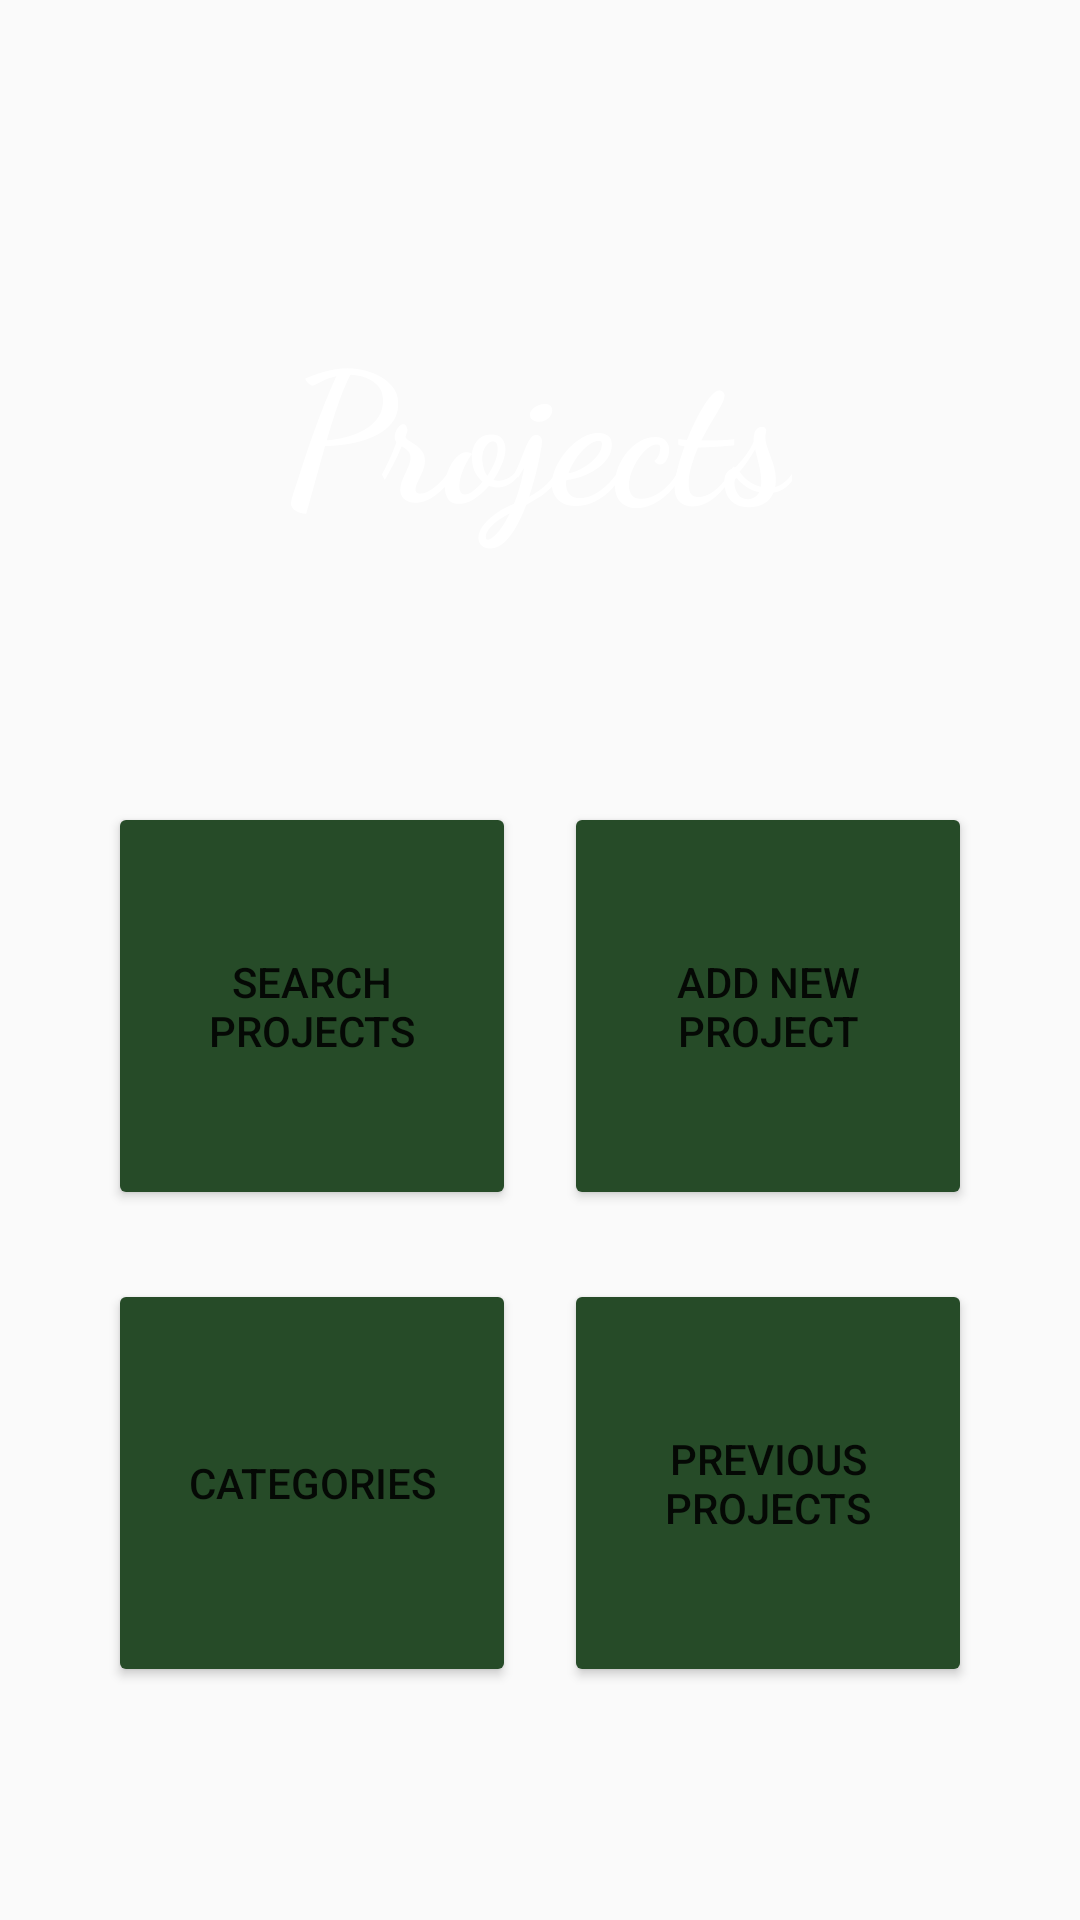

This screen was rendered from an Android layout file. Write that file and the resources it references.
<!-- AndroidManifest.xml: activity theme Theme.AppCompat.DayNight.NoActionBar -->
<!-- res/layout/product_landing.xml -->
<?xml version="1.0" encoding="utf-8"?>
<androidx.constraintlayout.widget.ConstraintLayout xmlns:android="http://schemas.android.com/apk/res/android"
    xmlns:app="http://schemas.android.com/apk/res-auto"
    xmlns:tools="http://schemas.android.com/tools"
    android:layout_width="match_parent"
    android:layout_height="match_parent"
    tools:context=".ProductLandingActivity">

    <ImageView
        android:id="@+id/imageView4"
        android:layout_width="393dp"
        android:layout_height="589dp"
        app:layout_constraintBottom_toBottomOf="parent"
        app:layout_constraintEnd_toEndOf="parent"
        app:layout_constraintHorizontal_bias="0.5"
        app:layout_constraintStart_toStartOf="parent"
        app:layout_constraintTop_toTopOf="parent"
        app:layout_constraintVertical_bias="0.0"
        android:src="@drawable/projectcharity" />

    <View
        android:id="@+id/view"
        android:layout_width="360dp"
        android:layout_height="407dp"
        android:background="@drawable/search"
        android:backgroundTint="@color/lightGrey"
        app:layout_constraintBottom_toBottomOf="parent"
        app:layout_constraintEnd_toEndOf="parent"
        app:layout_constraintHorizontal_bias="0.484"
        app:layout_constraintStart_toStartOf="parent"
        app:layout_constraintTop_toTopOf="parent"
        app:layout_constraintVertical_bias="0.907" />

    <TextView
        android:id="@+id/textView4"
        android:layout_width="wrap_content"
        android:layout_height="wrap_content"
        android:layout_marginTop="100dp"
        android:fontFamily="cursive"
        android:text="@string/Projects"
        android:textColor="@color/white"
        android:textSize="60sp"
        android:textStyle="bold"
        app:layout_constraintEnd_toEndOf="parent"
        app:layout_constraintHorizontal_bias="0.497"
        app:layout_constraintStart_toStartOf="parent"
        app:layout_constraintTop_toTopOf="parent" />

    <Button
        android:id="@+id/btn_searchProjects"
        android:layout_width="136dp"
        android:layout_height="136dp"
        android:layout_marginStart="36dp"
        android:layout_marginTop="56dp"
        android:backgroundTint="@color/greenBtns"
        android:text="@string/SearchProjects"
        app:layout_constraintStart_toStartOf="@+id/view"
        app:layout_constraintTop_toTopOf="@+id/view" />

    <Button
        android:id="@+id/btn_add_new_project"
        android:layout_width="136dp"
        android:layout_height="136dp"
        android:layout_marginEnd="36dp"
        android:backgroundTint="@color/greenBtns"
        android:text="@string/addProject"
        app:layout_constraintBaseline_toBaselineOf="@+id/btn_searchProjects"
        app:layout_constraintEnd_toEndOf="@+id/view" />

    <Button
        android:id="@+id/btn_prev_projects"
        android:layout_width="136dp"
        android:layout_height="136dp"
        android:layout_marginEnd="36dp"
        android:layout_marginBottom="56dp"
        android:backgroundTint="@color/greenBtns"
        android:text="@string/PreviousProjects"
        app:layout_constraintBottom_toBottomOf="@+id/view"
        app:layout_constraintEnd_toEndOf="@+id/view"
        app:layout_constraintHorizontal_bias="1.0"
        app:layout_constraintStart_toEndOf="@+id/btn_categories" />

    <Button
        android:id="@+id/btn_categories"
        android:layout_width="136dp"
        android:layout_height="136dp"
        android:layout_marginStart="36dp"
        android:layout_marginBottom="56dp"
        android:backgroundTint="@color/greenBtns"
        android:text="@string/Categories"
        app:layout_constraintBottom_toBottomOf="@+id/view"
        app:layout_constraintStart_toStartOf="@+id/view" />

</androidx.constraintlayout.widget.ConstraintLayout>
<!-- resources referenced by this layout -->
<resources>
  <color name="greenBtns">#264B28</color>
  <color name="lightGrey">#E7E7E7</color>
  <color name="white">#FFFFFFFF</color>
  <string name="Categories">Categories</string>
  <string name="PreviousProjects">Previous Projects</string>
  <string name="Projects">Projects</string>
  <string name="SearchProjects">Search Projects</string>
  <string name="addProject">Add New Project</string>
</resources>
